Run: headless pygame with SDL's dummy video driver; simulated clock (each Clock.tick advances the game by its frame time, no real sleeping); random seed 0; keys injected as events and as key.get_pressed() state; no mouse input.
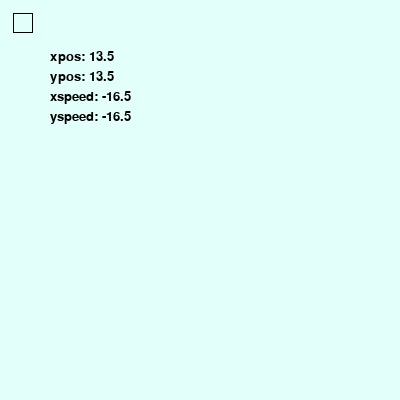
Frame 1 of 1 · flips 1–60 · no input (game ended)

The pygame program that drew these frames:

import pygame

pygame.init()

BLACK = (0, 0, 0)

size = [400, 400]
screen = pygame.display.set_mode(size)
font = pygame.font.SysFont("asdf", 20)

pygame.display.set_caption("Quadstep simulaion")

clock = pygame.time.Clock()
end = False

xpos = 250
ypos = 250
xspeed = 5
yspeed = 5


def printtext(msg, color=BLACK, pos=(50, 50)):
    textSurface = font.render(msg, True, pygame.Color(color), None)
    textRect = textSurface.get_rect()
    textRect.topleft = pos

    screen.blit(textSurface, textRect)

while end == False:
    clock.tick(30)

#    if end == True:
#        break

    for event in pygame.event.get():
        if event.type == pygame.QUIT:
            end = True

    screen.fill([227, 255, 250])

    printtext("xpos: " + str(xpos))
    printtext("ypos: " + str(ypos), 'BLACK', (50, 70))
    printtext("xspeed: " + str(xspeed), 'BLACK', (50, 90))
    printtext("yspeed: " + str(yspeed), 'BLACK', (50, 110))

#    rect(on what, color, [xposition, yposition, xsize, ysize], line width:null to fill)
    pygame.draw.rect(screen, [0, 0, 0], [xpos, ypos, 20, 20], 1)

    xpos = xpos + xspeed
    ypos = ypos + yspeed
    xspeed = xspeed - 0.5
    yspeed = yspeed - 0.5

    if xpos < 0 and ypos < 0:
        end = True

    pygame.display.flip()

pygame.quit()
